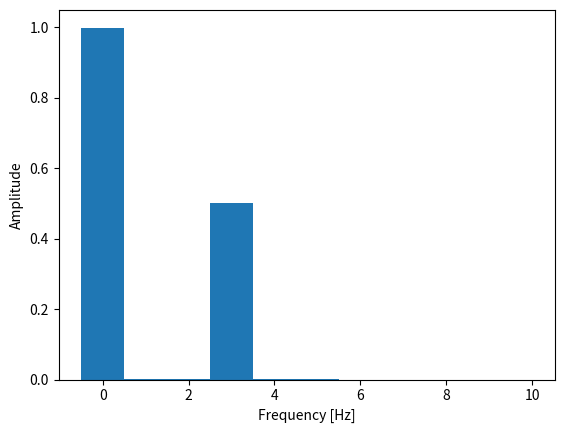

Python code for this plot:
import numpy as np
import matplotlib.pyplot as plt

def DFT(x): #ndarray
    """
    Compute the discrete Fourier Transform of the 1D array x
    :param x: (array)
    """
    # N = number of samples
    # n = current sample
    # xn = value of the signal at time n
    # k = current frequency (0 Hz to N-1 Hz)
    # Xk = Result of the DFT (amplitude and phase)

    N = x.size
    # print("size: ", N)
    
    n = np.arange(N) # Stop is x.size, start is 0, and step is 1
    # print("np.arange(N): ", n)
    
    k = n.reshape((N, 1))
    # print("n.reshape((N, 1)): ", k)

    e = np.exp(-2j * np.pi * k * n / N)
    print("e: ", e)
    print ("--------------")
    print("e.size: ", e.size)

    return np.dot(e, x)

# -----------------------------------------------

def plotFFT():
    print("Plot FFT start")
    t = np.linspace(0, 1, 1300) #from 0 seconds, to 1 second, with 1300 sampling points
    # 40hz + 50% of 90hz - we are dampening the 90hz by half
    s = np.sin(40 * 2 * np.pi * t) + 0.5 * np.sin(90 * 2 * np.pi * t)

    plt.xlabel("Time [s]")
    plt.ylabel("Amplitude")
    
    # print("time: " , t)
    # print("--------")
    # print("value at time [x]: " , s)

    plt.plot(t, s)
    plt.show()

    fft = np.fft.fft(s)

    # for i in range(2):
    #     print("Value at index {}:\t{}".format(i, fft[i + 1]), "\nValue at index {}:\t{}".format(fft.size -1 - i, fft[-1 - i]))


    fft = np.fft.fft(s)
    T = t[1] - t[0]  # sampling interval 
    N = s.size

    # 1/T = frequency
    f = np.linspace(0, 1 / T, N)

    plt.ylabel("Amplitude")
    plt.xlabel("Frequency [Hz]")

    # print("f[:N // 2]: ",f[:N // 3])
    print("1 / 1300 : ", f[:N//2] )

    plt.bar(f[:N //2],                 #X - frequencies
        np.abs(fft)[:N // 2] * 1 / N    #Y - 1 / N is a normalization factor
        , width=5)                      #width of the bar
    plt.show()

def plotFFT3hz():

    t = np.linspace(0, 2, 2000) #from 0 seconds, to 2 seconds, with 2000 sampling points
    # t = [0.001 for i in range(2000)] 
    # i = 0

    # j = 0
    # while j < 2000:
    #     i += 0.001
    #     t[j] = i
    #     j+=1


    s = (np.sin(3 * 2 * np.pi * t - 1.571) +1)  #+ (np.sin(5 * 2 * np.pi * t - 1.571) + 1) # sin wave where we derive the values from the samples

    #----------------------------
    # plt.xlabel("Time [s]")
    # plt.ylabel("Amplitude")
    # plt.plot(t, s)
    # plt.show()
    #----------------------------

    fft = np.fft.fft(s)

    T = t[1] - t[0]  # sampling STEP interval 

    N = s.size

    oneDivByT = 1 / T
    # oneDivByT = 999.5


    f = np.linspace(0, oneDivByT, N) #start at zero, goes up to 999.5, and takes 2000 steps

    xfreq = f[0:20] #takes the 20 first elements of F

    npabs_fft_ = np.abs(fft)

    yAmpli = npabs_fft_[0:20] * 1 / N 

    plt.ylabel("Amplitude")
    plt.xlabel("Frequency [Hz]")

    plt.bar(xfreq,                 #X - frequencies
        yAmpli    #Y - 1 / N is a normalization factor
        , width=1)                      #width of the bar
    plt.show()    

    varbusydebug =2


def main():
    # myArray = np.linspace(0, 0.5, 20000)
    # result = DFT(myArray)
    # print(result)
    # plotFFT()
    plotFFT3hz()

if __name__ == "__main__":
    main()
